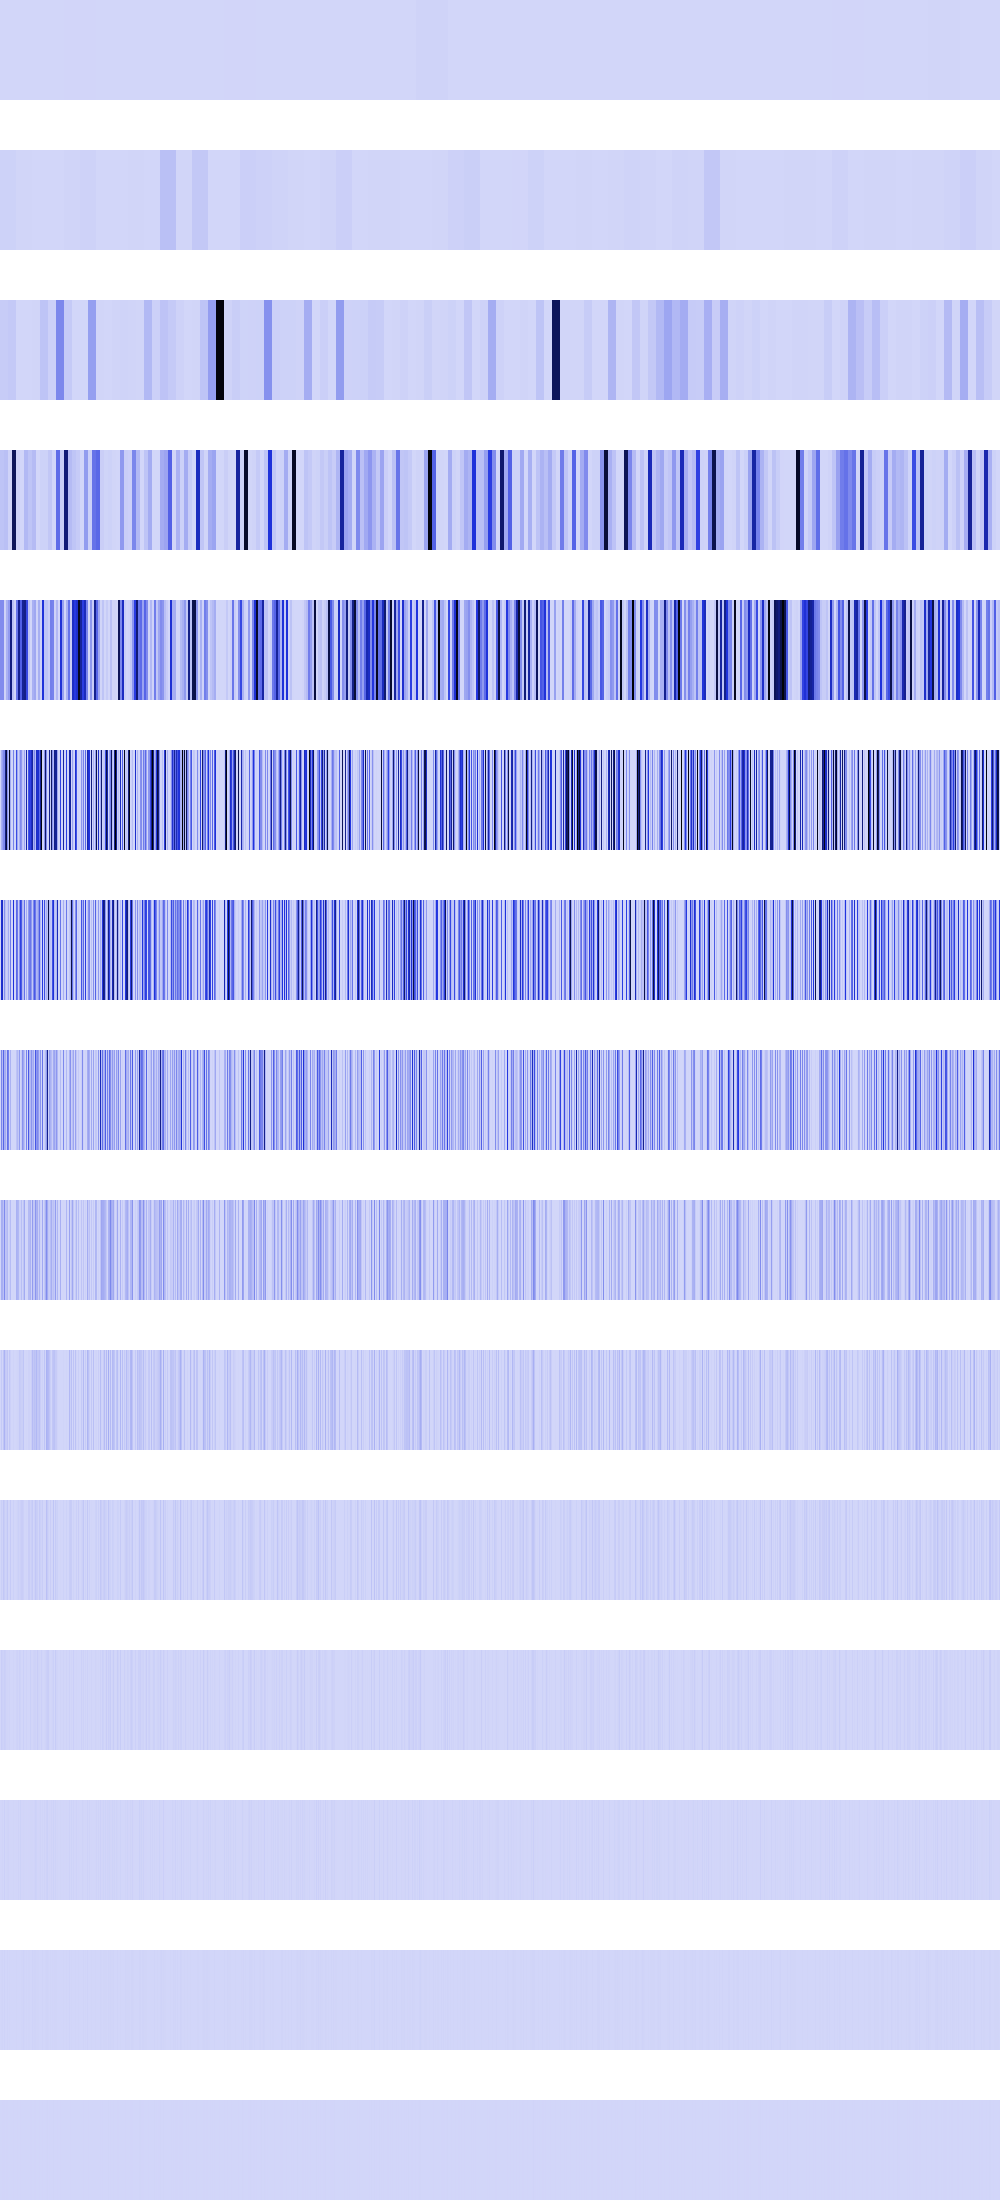

Values plotted in this chart, from the file beside it:
0, 0, 0, 0, 0, 0, 0, 0, 0, 0, 0, 0, 0, 0, 0, 0, 0, 0, 0, 0, 0, 0, 0, 0
13660239, 13660239, 13660239, 13660239, 13660239, 13660239, 13660239, 13660239, 13660239, 13660239, 13660239, 13660239, 13660239, 13660239, 13660239, 13660239, 3415059, 3415059, 3415059, 3415059, 3415059, 3415059, 3415059, 3415059
30736246, 30736246, 30736246, 30736246, 30736246, 30736246, 30736246, 30736246, 39237932, 39237932, 39237932, 39237932, 39237932, 39237932, 39237932, 39237932, 0, 0, 0, 0, 0, 0, 0, 0
54640956, 54640956, 54640956, 54640956, 65805308, 65805308, 65805308, 65805308, 8856576, 8856576, 8856576, 8856576, 832197184, 832197184, 832197184, 832197184, 13660239, 13660239, 13660239, 13660239, 30976, 30976, 30976, 30976
218563824, 218563824, 218563824, 218563824, 8856576, 8856576, 107495424, 107495424, 175506976, 175506976, 736362496, 736362496, 61464856, 61464856, 0, 0, 284393536, 284393536, 688527616, 688527616, 348049120, 348049120, 678494656, 678494656
0, 107495424, 152569616, 218563824, 218563824, 736362496, 900969728, 218563824, 62980096, 967446976, 126877696, 0, 0, 245859424, 0, 0, 403843712, 137168848, 11075584, 94633984, 218563824, 180633600, 49561600, 26214400
0, 512000000, 550993920, 26615808, 207462400, 63438848, 15147008, 36773888, 125960192, 5537792, 253755392, 0, 0, 491721088, 0, 0, 321159168, 274341696, 22151168, 189267968, 437130176, 361267200, 99123200, 67174400
0, 235470848, 78594048, 329531392, 111427584, 126877696, 30294016, 297746432, 251920384, 11075584, 104857600, 0, 0, 1982464, 0, 0, 55115776, 87310336, 44302336, 177209344, 4734976, 34668544, 198246400, 134348800
0, 118620160, 115245056, 63471616, 222855168, 52428800, 60588032, 83787776, 524288, 22151168, 75497472, 0, 0, 3964928, 0, 0, 110231552, 99123200, 88604672, 18874368, 14974976, 69337088, 10616832, 50593792
0, 35913728, 3997696, 51445760, 101777408, 37748736, 28901376, 50135040, 1048576, 44302336, 16777216, 0, 0, 7929856, 0, 0, 2359296, 5308416, 9437184, 37748736, 29949952, 21233664, 21233664, 50855936
0, 21495808, 7995392, 44171264, 27394048, 8388608, 15859712, 41549824, 2097152, 4718592, 33554432, 0, 0, 15859712, 0, 0, 4718592, 10616832, 18874368, 8388608, 17956864, 25690112, 25690112, 17825792
0, 26214400, 15990784, 12845056, 21233664, 16777216, 6553600, 7602176, 4194304, 9437184, 0, 0, 0, 6553600, 0, 0, 9437184, 12845056, 4194304, 16777216, 10747904, 1048576, 1048576, 18874368
0, 2097152, 6815744, 524288, 17301504, 0, 4718592, 6815744, 8388608, 2097152, 0, 0, 0, 4718592, 0, 0, 2097152, 524288, 8388608, 0, 13107200, 2097152, 2097152, 4194304
0, 4194304, 5242880, 1048576, 9437184, 0, 1048576, 5242880, 0, 4194304, 0, 0, 0, 1048576, 0, 0, 4194304, 1048576, 0, 0, 1048576, 4194304, 4194304, 8388608
0, 0, 2097152, 2097152, 2097152, 0, 2097152, 2097152, 0, 0, 0, 0, 0, 2097152, 0, 0, 0, 2097152, 0, 0, 2097152, 0, 0, 0
